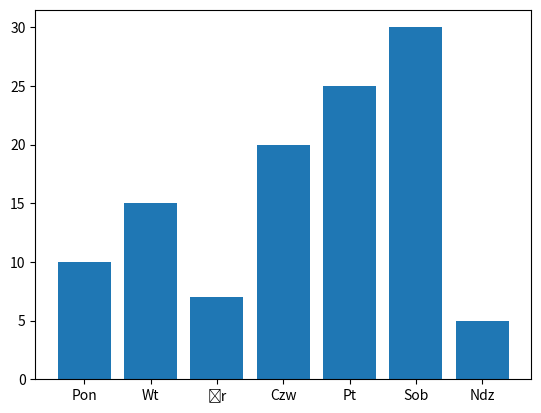

Write Python code to recreate this figure.
import matplotlib.pyplot as plt

dni = ["Pon", "Wt", "Śr", "Czw", "Pt", "Sob", "Ndz"]
wartosci = [10, 15, 7, 20, 25, 30, 5]

plt.bar(dni, wartosci)
plt.show()
